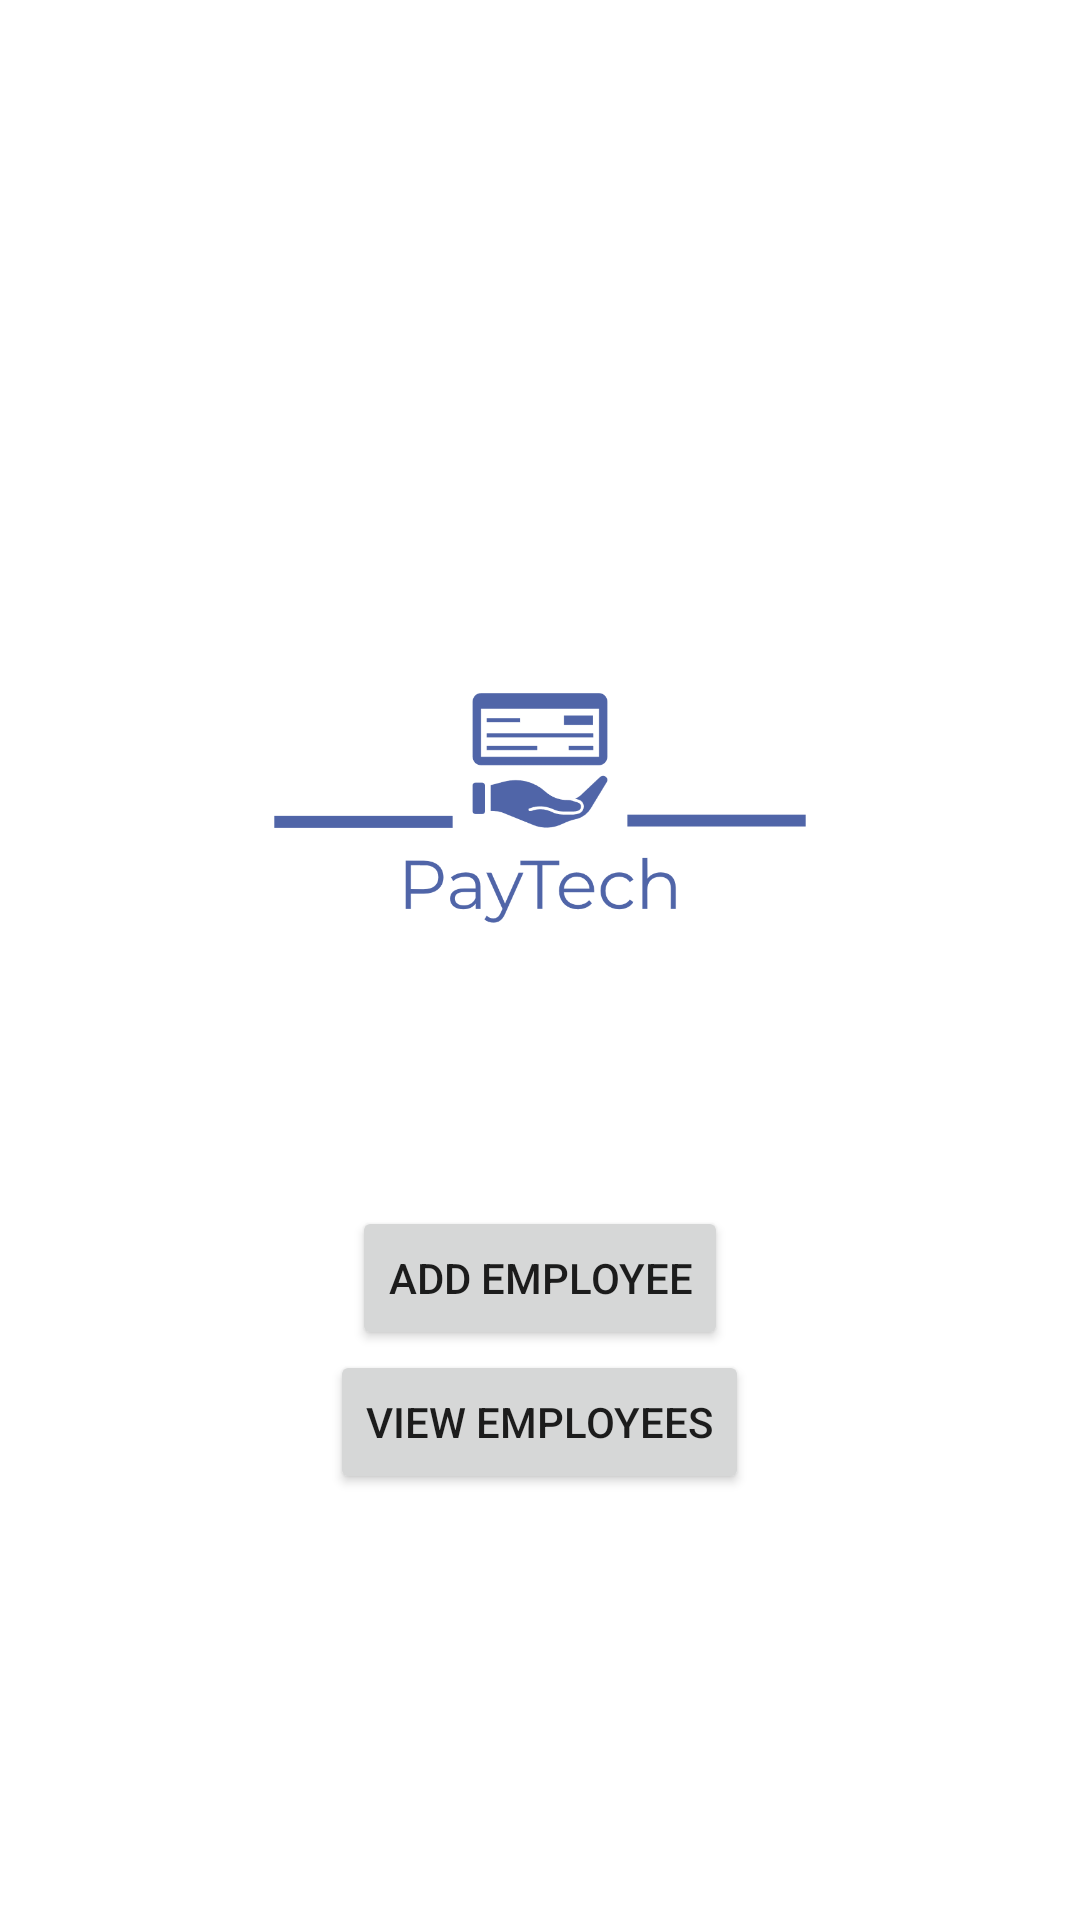

Layout XML and referenced resources for this Android screen:
<!-- AndroidManifest.xml: application theme Theme.PayTech -->
<!-- res/layout/activity_main.xml -->
<?xml version="1.0" encoding="utf-8"?>
<androidx.constraintlayout.widget.ConstraintLayout xmlns:android="http://schemas.android.com/apk/res/android"
    xmlns:app="http://schemas.android.com/apk/res-auto"
    xmlns:tools="http://schemas.android.com/tools"
    android:layout_width="match_parent"
    android:layout_height="match_parent"
    tools:context=".MainActivity">

    <LinearLayout
        android:layout_width="match_parent"
        android:layout_height="match_parent"
        android:orientation="vertical"
        tools:layout_editor_absoluteX="-16dp"
        tools:layout_editor_absoluteY="0dp"
        android:gravity="center">

        <ImageView
            android:layout_width="250dp"
            android:layout_height="250dp"
            android:background="@drawable/paytech_logos_transparent"/>


        <Button
            android:id="@+id/AddEmp"
            android:layout_marginTop="10dp"
            android:layout_width="wrap_content"
            android:layout_height="wrap_content"
            android:text="@string/add_employee" />

        <Button
            android:id="@+id/ViewEmp"
            android:layout_width="wrap_content"
            android:layout_height="wrap_content"
            android:text="@string/view_employees" />
    </LinearLayout>
</androidx.constraintlayout.widget.ConstraintLayout>
<!-- resources referenced by this layout -->
<resources>
  <!-- drawable paytech_logos_transparent: png bitmap (drawable, 17639 bytes) -->
  <string name="add_employee">Add Employee</string>
  <string name="view_employees">View Employees</string>
  <style name="Theme.PayTech" parent="Theme.MaterialComponents.DayNight.DarkActionBar">
          
          <item name="colorPrimary">@color/purple_500</item>
          <item name="colorPrimaryVariant">@color/purple_700</item>
          <item name="colorOnPrimary">@color/white</item>
          
          <item name="colorSecondary">@color/teal_200</item>
          <item name="colorSecondaryVariant">@color/teal_700</item>
          <item name="colorOnSecondary">@color/black</item>
          
          <item name="android:statusBarColor" tools:targetApi="l">?attr/colorPrimaryVariant</item>
          
      </style>
  <!-- not gathered from this repository: default colours our renderer supplied (Android Studio template values) -->
  <color name="purple_500">#FF6200EE</color>
  <color name="purple_700">#FF3700B3</color>
  <color name="teal_200">#FF03DAC5</color>
  <color name="teal_700">#FF018786</color>
  <color name="black">#FF000000</color>
  <color name="white">#FFFFFFFF</color>
</resources>
